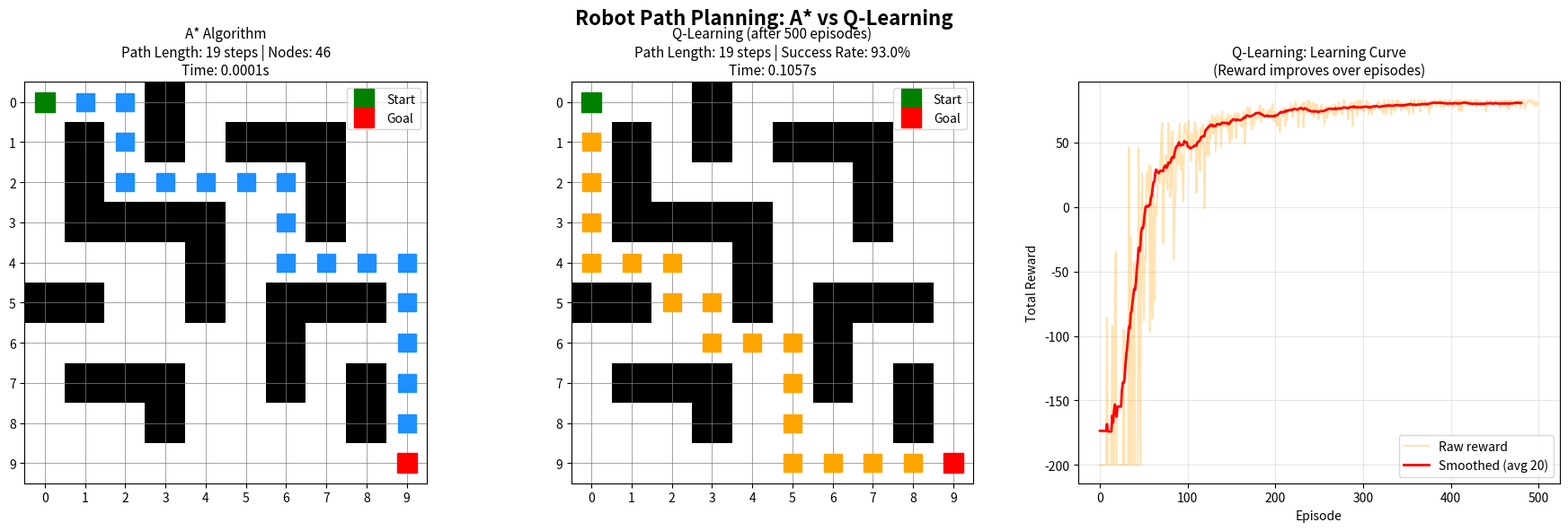

The matplotlib source for this figure:
import numpy as np
import matplotlib.pyplot as plt
import heapq
import time

# ============================================================
# GRID WORLD SETUP
# ============================================================

# 0 = free path, 1 = wall/obstacle
GRID = np.array([
    [0, 0, 0, 1, 0, 0, 0, 0, 0, 0],
    [0, 1, 0, 1, 0, 1, 1, 1, 0, 0],
    [0, 1, 0, 0, 0, 0, 0, 1, 0, 0],
    [0, 1, 1, 1, 1, 0, 0, 1, 0, 0],
    [0, 0, 0, 0, 1, 0, 0, 0, 0, 0],
    [1, 1, 0, 0, 1, 0, 1, 1, 1, 0],
    [0, 0, 0, 0, 0, 0, 1, 0, 0, 0],
    [0, 1, 1, 1, 0, 0, 1, 0, 1, 0],
    [0, 0, 0, 1, 0, 0, 0, 0, 1, 0],
    [0, 0, 0, 0, 0, 0, 0, 0, 0, 0],
])

START = (0, 0)   # Top-left corner
GOAL  = (9, 9)   # Bottom-right corner

ROWS, COLS = GRID.shape

# ============================================================
# A* ALGORITHM
# ============================================================

def heuristic(a, b):
    # Manhattan distance - estimates cost from current cell to goal
    return abs(a[0] - b[0]) + abs(a[1] - b[1])

def astar(grid, start, goal):
    # Priority queue: (cost, position)
    open_set = []
    heapq.heappush(open_set, (0, start))

    came_from = {}           # Tracks the path
    g_score = {start: 0}    # Cost from start to current node
    nodes_explored = 0

    while open_set:
        current_cost, current = heapq.heappop(open_set)
        nodes_explored += 1

        if current == goal:
            # Reconstruct path by backtracking
            path = []
            while current in came_from:
                path.append(current)
                current = came_from[current]
            path.append(start)
            path.reverse()
            return path, nodes_explored

        # Check all 4 neighbors (up, down, left, right)
        for dr, dc in [(-1,0),(1,0),(0,-1),(0,1)]:
            neighbor = (current[0] + dr, current[1] + dc)

            # Skip if out of bounds or wall
            if not (0 <= neighbor[0] < ROWS and 0 <= neighbor[1] < COLS):
                continue
            if grid[neighbor[0]][neighbor[1]] == 1:
                continue

            tentative_g = g_score[current] + 1

            if neighbor not in g_score or tentative_g < g_score[neighbor]:
                came_from[neighbor] = current
                g_score[neighbor] = tentative_g
                f_score = tentative_g + heuristic(neighbor, goal)
                heapq.heappush(open_set, (f_score, neighbor))

    return None, nodes_explored  # No path found

# ============================================================
# Q-LEARNING ALGORITHM
# ============================================================

# Actions: 0=Up, 1=Down, 2=Left, 3=Right
ACTIONS = [(-1,0),(1,0),(0,-1),(0,1)]
NUM_ACTIONS = 4

# Q-table: rows x cols x actions
Q_table = np.zeros((ROWS, COLS, NUM_ACTIONS))

# Hyperparameters
LEARNING_RATE  = 0.1    # How fast the robot learns
DISCOUNT       = 0.95   # How much future rewards matter
EPSILON        = 1.0    # Exploration rate (starts high)
EPSILON_DECAY  = 0.995  # Epsilon reduces each episode
MIN_EPSILON    = 0.01   # Minimum exploration rate
EPISODES       = 500    # Number of training rounds
MAX_STEPS      = 200    # Max steps per episode

def get_reward(state):
    # Reward system
    if state == GOAL:
        return 100    # Big reward for reaching goal
    elif GRID[state[0]][state[1]] == 1:
        return -100   # Big penalty for hitting wall
    else:
        return -1     # Small penalty for each step (encourages shortest path)

def q_learning():
    global EPSILON
    episode_rewards = []   # Track total reward per episode
    success_count = 0      # Count successful episodes

    for episode in range(EPISODES):
        state = START
        total_reward = 0

        for step in range(MAX_STEPS):
            # Epsilon-greedy: explore randomly or use Q-table
            if np.random.random() < EPSILON:
                action = np.random.randint(NUM_ACTIONS)  # Random action
            else:
                action = np.argmax(Q_table[state[0], state[1]])  # Best known action

            # Take action
            dr, dc = ACTIONS[action]
            next_state = (state[0] + dr, state[1] + dc)

            # Check if next state is valid
            if not (0 <= next_state[0] < ROWS and 0 <= next_state[1] < COLS):
                next_state = state  # Stay in place if out of bounds

            if GRID[next_state[0]][next_state[1]] == 1:
                next_state = state  # Stay in place if wall

            reward = get_reward(next_state)
            total_reward += reward

            # Q-Learning update formula
            best_next = np.max(Q_table[next_state[0], next_state[1]])
            Q_table[state[0], state[1], action] += LEARNING_RATE * (
                reward + DISCOUNT * best_next - Q_table[state[0], state[1], action]
            )

            state = next_state

            if state == GOAL:
                success_count += 1
                break

        # Decay epsilon after each episode
        EPSILON = max(MIN_EPSILON, EPSILON * EPSILON_DECAY)
        episode_rewards.append(total_reward)

    success_rate = (success_count / EPISODES) * 100
    return episode_rewards, success_rate

def get_q_path():
    # Extract the learned path from Q-table
    state = START
    path = [state]
    visited = set()

    for _ in range(MAX_STEPS):
        if state == GOAL:
            break
        if state in visited:
            break  # Avoid infinite loops
        visited.add(state)
        action = np.argmax(Q_table[state[0], state[1]])
        dr, dc = ACTIONS[action]
        next_state = (state[0] + dr, state[1] + dc)
        if not (0 <= next_state[0] < ROWS and 0 <= next_state[1] < COLS):
            break
        if GRID[next_state[0]][next_state[1]] == 1:
            break
        state = next_state
        path.append(state)

    return path

# ============================================================
# VISUALIZATION
# ============================================================

def visualize(astar_path, q_path, episode_rewards, astar_time, q_time, success_rate):
    fig, axes = plt.subplots(1, 3, figsize=(18, 6))
    fig.suptitle('Robot Path Planning: A* vs Q-Learning', fontsize=16, fontweight='bold')

    # --- Plot 1: A* Path ---
    ax1 = axes[0]
    grid_display = np.copy(GRID).astype(float)
    ax1.imshow(grid_display, cmap='Greys', vmin=0, vmax=1)

    if astar_path:
        for r, c in astar_path:
            if (r, c) != START and (r, c) != GOAL:
                ax1.plot(c, r, 's', color='dodgerblue', markersize=14)

    ax1.plot(START[1], START[0], 's', color='green', markersize=16, label='Start')
    ax1.plot(GOAL[1],  GOAL[0],  's', color='red',   markersize=16, label='Goal')
    ax1.set_title(f'A* Algorithm\nPath Length: {len(astar_path)} steps | Nodes: {astar_nodes}\nTime: {astar_time:.4f}s', fontsize=11)
    ax1.legend(loc='upper right')
    ax1.set_xticks(range(COLS))
    ax1.set_yticks(range(ROWS))
    ax1.grid(True, color='gray', linewidth=0.5)

    # --- Plot 2: Q-Learning Path ---
    ax2 = axes[1]
    ax2.imshow(grid_display, cmap='Greys', vmin=0, vmax=1)

    for r, c in q_path:
        if (r, c) != START and (r, c) != GOAL:
            ax2.plot(c, r, 's', color='orange', markersize=14)

    ax2.plot(START[1], START[0], 's', color='green', markersize=16, label='Start')
    ax2.plot(GOAL[1],  GOAL[0],  's', color='red',   markersize=16, label='Goal')
    ax2.set_title(f'Q-Learning (after {EPISODES} episodes)\nPath Length: {len(q_path)} steps | Success Rate: {success_rate:.1f}%\nTime: {q_time:.4f}s', fontsize=11)
    ax2.legend(loc='upper right')
    ax2.set_xticks(range(COLS))
    ax2.set_yticks(range(ROWS))
    ax2.grid(True, color='gray', linewidth=0.5)

    # --- Plot 3: Learning Curve ---
    ax3 = axes[2]
    smoothed = np.convolve(episode_rewards, np.ones(20)/20, mode='valid')
    ax3.plot(episode_rewards, alpha=0.3, color='orange', label='Raw reward')
    ax3.plot(smoothed, color='red', linewidth=2, label='Smoothed (avg 20)')
    ax3.set_title('Q-Learning: Learning Curve\n(Reward improves over episodes)', fontsize=11)
    ax3.set_xlabel('Episode')
    ax3.set_ylabel('Total Reward')
    ax3.legend()
    ax3.grid(True, alpha=0.3)

    plt.tight_layout()
    plt.savefig('results.png', dpi=150, bbox_inches='tight')
    plt.show()

# ============================================================
# MAIN - RUN EVERYTHING
# ============================================================

print("=" * 50)
print("   ROBOT PATH PLANNING: A* vs Q-LEARNING")
print("=" * 50)

# Run A*
print("\n[1] Running A* Algorithm...")
start_time = time.time()
astar_path, astar_nodes = astar(GRID, START, GOAL)
astar_time = time.time() - start_time

if astar_path:
    print(f"    Path found! Length: {len(astar_path)} steps")
    print(f"    Nodes explored: {astar_nodes}")
    print(f"    Time: {astar_time:.4f} seconds")
else:
    print("    No path found!")

# Run Q-Learning
print("\n[2] Training Q-Learning Agent (500 episodes)...")
start_time = time.time()
episode_rewards, success_rate = q_learning()
q_time = time.time() - start_time
q_path = get_q_path()

print(f"    Training complete!")
print(f"    Path length: {len(q_path)} steps")
print(f"    Success rate: {success_rate:.1f}%")
print(f"    Training time: {q_time:.4f} seconds")

# Performance Comparison
print("\n" + "=" * 50)
print("   PERFORMANCE COMPARISON")
print("=" * 50)
print(f"{'Method':<15} {'Path Length':<15} {'Success Rate':<15} {'Time'}")
print("-" * 55)
print(f"{'A* (optimal)':<15} {len(astar_path):<15} {'100%':<15} {astar_time:.4f}s")
print(f"{'Q-Learning':<15} {len(q_path):<15} {success_rate:.1f}%{'':<10} {q_time:.4f}s")

if len(astar_path) > 0:
    efficiency = (len(astar_path) / len(q_path)) * 100
    print(f"\n    Q-Learning path efficiency: {efficiency:.1f}% of optimal")

print("\n[3] Generating visualization...")
visualize(astar_path, q_path, episode_rewards, astar_time, q_time, success_rate)
print("    Visualization saved as 'results.png'")
print("\nDone! Check the graphs that appeared on your screen.")
